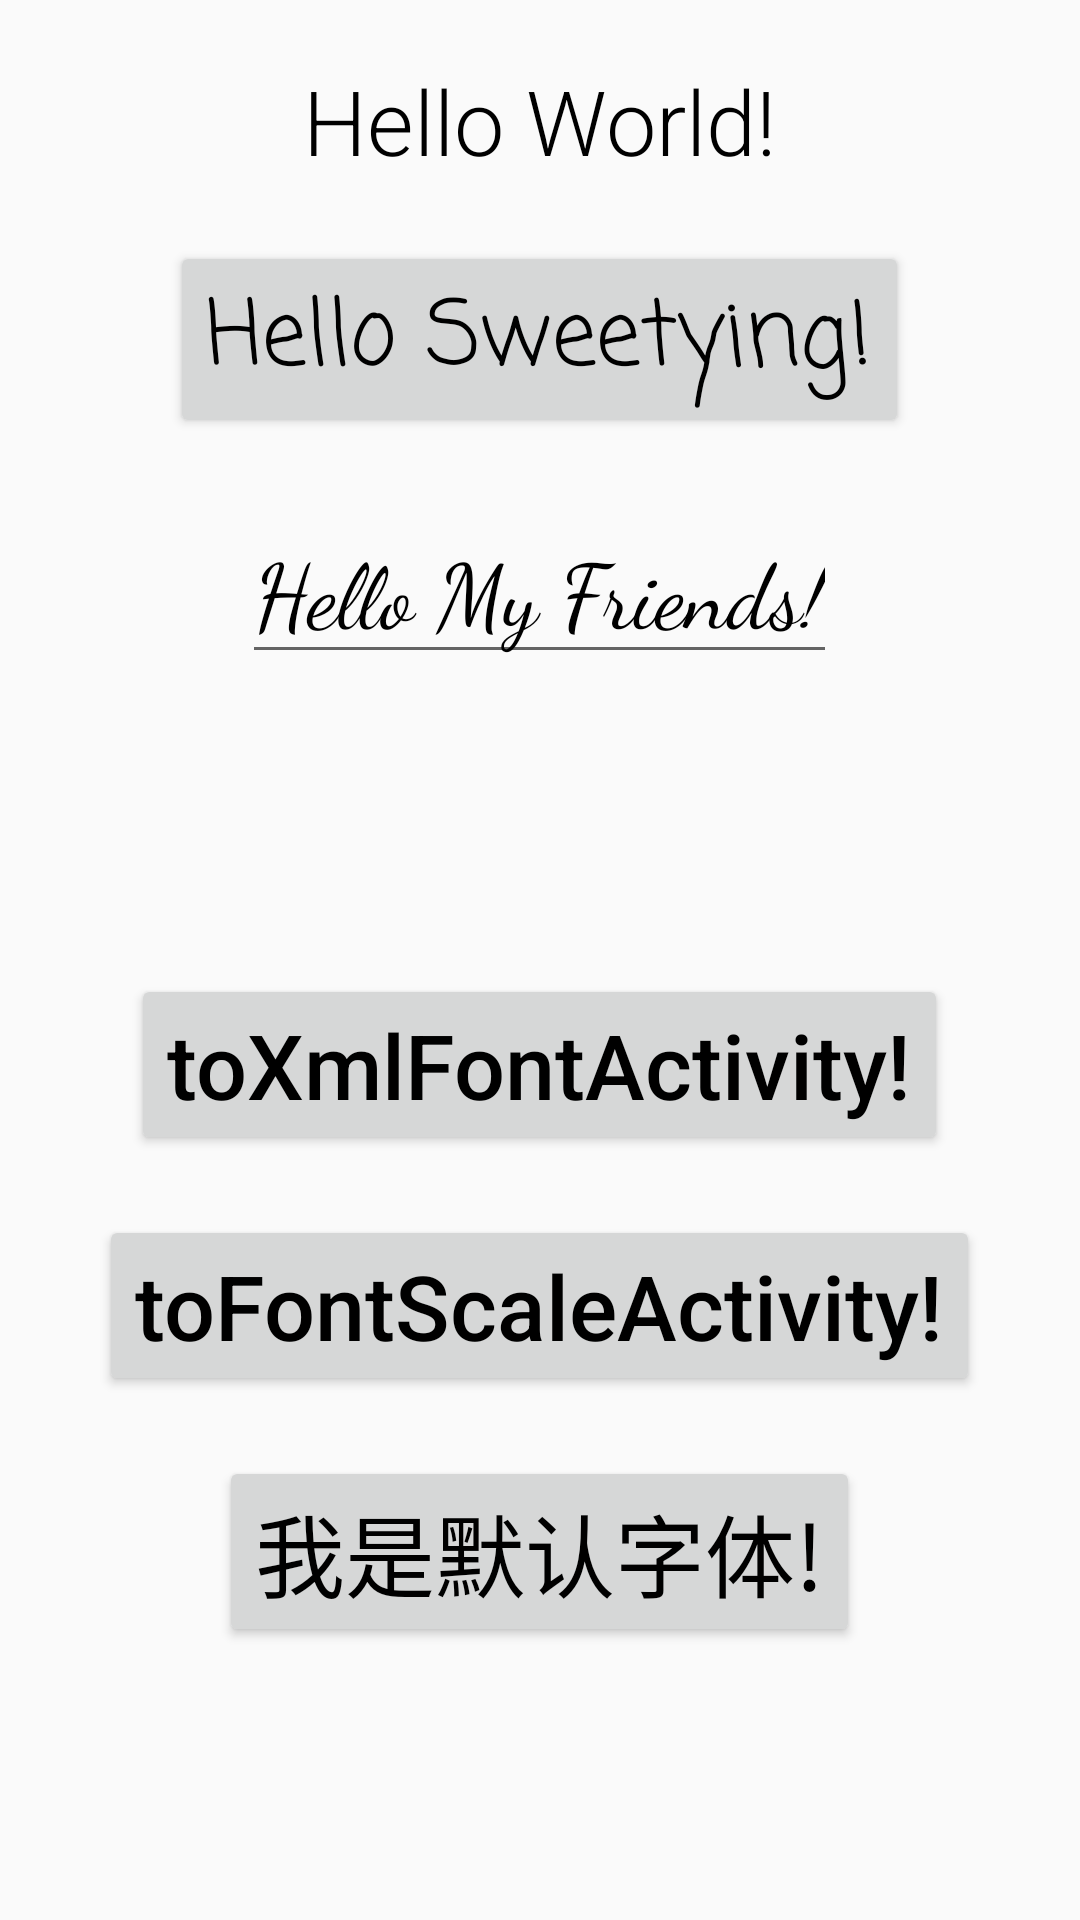

Layout XML and referenced resources for this Android screen:
<!-- AndroidManifest.xml: application theme Theme.ChangeDefaultFontDemo -->
<!-- res/layout/activity_main.xml -->
<?xml version="1.0" encoding="utf-8"?>
<LinearLayout xmlns:android="http://schemas.android.com/apk/res/android"
    xmlns:tools="http://schemas.android.com/tools"
    android:layout_width="match_parent"
    android:layout_height="match_parent"
    android:orientation="vertical"
    tools:context=".activity.MainActivity"
    tools:ignore="Autofill,LabelFor,no,TextFields,HardcodedText">


     <TextView
        android:layout_width="wrap_content"
        android:layout_height="wrap_content"
        android:text="Hello World!"
        android:textSize="30sp"
        android:layout_marginTop="20dp"
        android:textColor="@android:color/black"
         android:fontFamily="sans-serif-light"
        android:layout_gravity="center_horizontal" />

    <Button
        android:layout_width="wrap_content"
        android:layout_height="wrap_content"
        android:text="Hello Sweetying!"
        android:textSize="30sp"
        android:layout_marginTop="20dp"
        android:textAllCaps="false"
        android:textColor="@android:color/black"
        android:fontFamily="casual"
        android:layout_gravity="center_horizontal" />


    <EditText
        android:layout_width="wrap_content"
        android:layout_height="wrap_content"
        android:text="Hello My Friends!"
        android:textSize="30sp"
        android:layout_marginTop="20dp"
        android:textColor="@android:color/black"
        android:fontFamily="cursive"
        android:layout_gravity="center_horizontal" />



    


    <Button
        android:layout_width="wrap_content"
        android:layout_height="wrap_content"
        android:text="toXmlFontActivity!"
        android:textSize="30sp"
        android:layout_marginTop="100dp"
        android:textAllCaps="false"
        android:onClick="toXmlFontActivity"
        android:textColor="@android:color/black"
        android:layout_gravity="center_horizontal"
        tools:ignore="UsingOnClickInXml" />

    <Button
        android:layout_width="wrap_content"
        android:layout_height="wrap_content"
        android:text="toFontScaleActivity!"
        android:textSize="30sp"
        android:layout_marginTop="20dp"
        android:textAllCaps="false"
        android:onClick="toFontScaleActivity"
        android:textColor="@android:color/black"
        android:layout_gravity="center_horizontal"
        tools:ignore="UsingOnClickInXml" />


    <Button
        android:layout_width="wrap_content"
        android:layout_height="wrap_content"
        android:text="我是默认字体!"
        android:textSize="30sp"
        android:layout_marginTop="20dp"
        android:textAllCaps="false"
        android:textColor="@android:color/black"
        android:layout_gravity="center_horizontal" />

</LinearLayout>
<!-- resources referenced by this layout -->
<resources>
  <style name="Theme.ChangeDefaultFontDemo" parent="Theme.MaterialComponents.DayNight.DarkActionBar.Bridge">
          <item name="colorPrimary">@color/purple_500</item>
          <item name="colorPrimaryVariant">@color/purple_700</item>
          <item name="colorOnPrimary">@color/white</item>
          <item name="colorSecondary">@color/teal_200</item>
          <item name="colorSecondaryVariant">@color/teal_700</item>
          <item name="colorOnSecondary">@color/black</item>
          <item name="android:statusBarColor" tools:targetApi="l">?attr/colorPrimaryVariant</item>
  
  
          
          
  
  
          
         
      </style>
  <!-- not gathered from this repository: default colours our renderer supplied (Android Studio template values) -->
  <color name="purple_500">#FF6200EE</color>
  <color name="purple_700">#FF3700B3</color>
  <color name="teal_200">#FF03DAC5</color>
  <color name="teal_700">#FF018786</color>
  <color name="black">#FF000000</color>
  <color name="white">#FFFFFFFF</color>
</resources>
